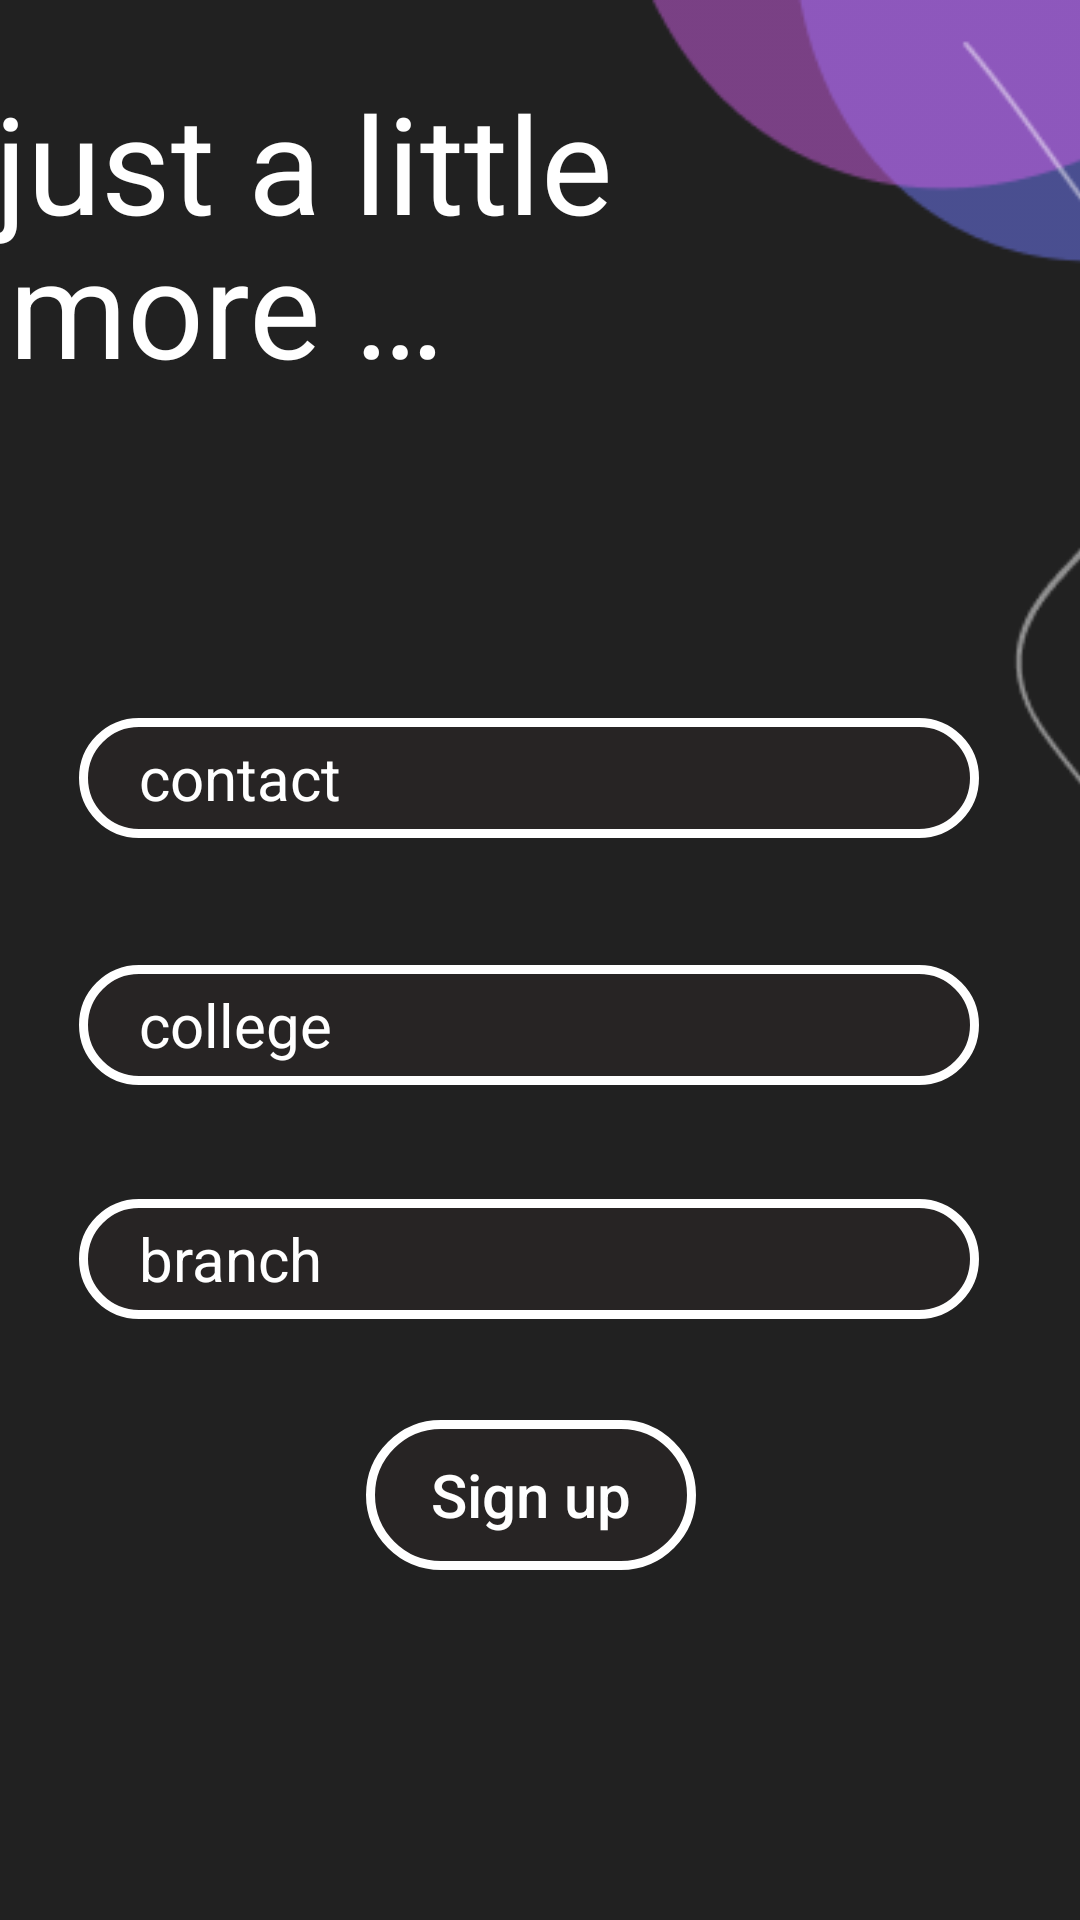

Write the Android layout XML for this screen, with the resource values it uses.
<!-- AndroidManifest.xml: application theme Theme.First_task -->
<!-- res/layout/activity_signup21.xml -->
<?xml version="1.0" encoding="utf-8"?>
<androidx.constraintlayout.widget.ConstraintLayout xmlns:android="http://schemas.android.com/apk/res/android"
    xmlns:app="http://schemas.android.com/apk/res-auto"
    xmlns:tools="http://schemas.android.com/tools"
    android:layout_width="match_parent"
    android:layout_height="match_parent"
    android:background="#212121"
    tools:context=".signup2"
    >


    <ImageView
        android:id="@+id/imageView4"
        android:layout_width="562dp"
        android:layout_height="597dp"
        android:contentDescription="@string/todo"
        app:layout_constraintBottom_toBottomOf="parent"
        app:layout_constraintEnd_toEndOf="parent"
        app:layout_constraintHorizontal_bias="0.205"
        app:layout_constraintStart_toStartOf="parent"
        app:layout_constraintTop_toTopOf="parent"
        app:layout_constraintVertical_bias="0.0"
        app:srcCompat="@drawable/sign_up_p2___bg" />

    <TextView
        android:id="@+id/textView5"
        android:layout_width="wrap_content"
        android:layout_height="wrap_content"
        android:layout_marginTop="24dp"
        android:layout_marginEnd="156dp"
        android:text="@string/just_a_little"
        android:textColor="#FFFFFF"
        android:textSize="45sp"
        app:layout_constraintEnd_toEndOf="parent"
        app:layout_constraintTop_toTopOf="parent" />

    <TextView
        android:id="@+id/textView6"
        android:layout_width="wrap_content"
        android:layout_height="wrap_content"
        android:layout_marginTop="72dp"
        android:layout_marginEnd="212dp"
        android:text="@string/more"
        android:textColor="#FFFFFF"
        android:textSize="45sp"
        app:layout_constraintEnd_toEndOf="parent"
        app:layout_constraintTop_toTopOf="parent" />

    <androidx.appcompat.widget.AppCompatEditText
        android:id="@+id/button5"
        android:layout_width="300dp"
        android:layout_height="40dp"
        android:layout_marginEnd="28dp"
        android:background="@drawable/oval"
        android:gravity="start|center_vertical"
        android:paddingStart="20dp"
        android:paddingEnd="0dp"
        android:hint="@string/contact"
        android:labelFor="@id/button5"
        android:textAllCaps="false"
        android:textColor="#FFFFFF"
        android:textColorHint="#FFFFFF"
        android:inputType="textVisiblePassword|textNoSuggestions"
        android:textSize="20sp"
        app:layout_constraintBottom_toBottomOf="parent"
        app:layout_constraintEnd_toEndOf="parent"
        app:layout_constraintHorizontal_bias="0.819"
        app:layout_constraintStart_toStartOf="parent"
        app:layout_constraintTop_toTopOf="parent"
        app:layout_constraintVertical_bias="0.399"
        android:autofillHints="" />

    <androidx.appcompat.widget.AppCompatEditText
        android:id="@+id/button6"
        android:layout_width="300dp"
        android:layout_height="40dp"
        android:layout_marginEnd="28dp"
        android:background="@drawable/oval"
        android:gravity="start|center_vertical"
        android:paddingStart="20dp"
        android:paddingEnd="0dp"
        android:hint="college"
        android:labelFor="@id/button6"
        android:textAllCaps="false"
        android:textColor="#FFFFFF"
        android:textColorHint="#FFFFFF"
        android:inputType="textVisiblePassword|textNoSuggestions"
        android:textSize="20sp"
        app:layout_constraintBottom_toBottomOf="parent"
        app:layout_constraintEnd_toEndOf="parent"
        app:layout_constraintHorizontal_bias="0.819"
        app:layout_constraintStart_toStartOf="parent"
        app:layout_constraintTop_toTopOf="parent"
        app:layout_constraintVertical_bias="0.536"
        android:autofillHints="" />

    <androidx.appcompat.widget.AppCompatEditText
        android:id="@+id/button7"
        android:layout_width="300dp"
        android:layout_height="40dp"
        android:layout_marginEnd="28dp"
        android:background="@drawable/oval"
        android:gravity="start|center_vertical"
        android:paddingStart="20dp"
        android:paddingEnd="0dp"
        android:hint="branch"
        android:labelFor="@id/button7"
        android:textAllCaps="false"
        android:textColor="#FFFFFF"
        android:textColorHint="#FFFFFF"
        android:inputType="textVisiblePassword|textNoSuggestions"
        android:textSize="20sp"
        app:layout_constraintBottom_toBottomOf="parent"
        app:layout_constraintEnd_toEndOf="parent"
        app:layout_constraintHorizontal_bias="0.819"
        app:layout_constraintStart_toStartOf="parent"
        app:layout_constraintTop_toTopOf="parent"
        app:layout_constraintVertical_bias="0.666"
        android:autofillHints="" />

    <androidx.appcompat.widget.AppCompatButton
        android:id="@+id/button9"
        android:layout_width="110dp"
        android:layout_height="50dp"
        android:layout_marginEnd="28dp"
        android:background="@drawable/oval"
        android:text="@string/sign_up"
        android:textAllCaps="false"
        android:textColor="#FFFFFF"
        android:textSize="20sp"
        app:layout_constraintBottom_toBottomOf="parent"
        app:layout_constraintEnd_toEndOf="parent"
        app:layout_constraintHorizontal_bias="0.549"
        app:layout_constraintStart_toStartOf="parent"
        app:layout_constraintTop_toTopOf="parent"
        app:layout_constraintVertical_bias="0.802" />

    <ImageView
        android:id="@+id/imageView5"
        android:layout_width="wrap_content"
        android:layout_height="wrap_content"
        android:contentDescription="@string/todo"
        app:layout_constraintBottom_toBottomOf="parent"
        app:layout_constraintEnd_toEndOf="parent"
        app:layout_constraintHorizontal_bias="0.942"
        app:layout_constraintStart_toStartOf="parent"
        app:layout_constraintTop_toTopOf="parent"
        app:layout_constraintVertical_bias="1.0"
        app:srcCompat="@drawable/page2___illustrations" />


</androidx.constraintlayout.widget.ConstraintLayout>
<!-- resources referenced by this layout -->
<resources>
  <!-- drawable oval (drawable) -->
  <?xml version="1.0" encoding="utf-8"?>
  <shape xmlns:android="http://schemas.android.com/apk/res/android" android:shape="rectangle">
  
      <stroke
        android:width="3dp"
        android:color="#FFFFFF"/>
      <solid android:color="#D3292525"/>
  
      <corners android:radius="50dp"/>
  </shape>
  <!-- drawable sign_up_p2___bg: png bitmap (drawable, 8675 bytes) -->
  <string name="contact">contact</string>
  <string name="just_a_little">just a little</string>
  <string name="more">more …</string>
  <string name="sign_up">Sign up</string>
  <string name="todo">TODO</string>
  <style name="Theme.First_task" parent="Theme.MaterialComponents.DayNight.DarkActionBar">
          
          <item name="colorPrimary">@color/purple_500</item>
          <item name="colorPrimaryVariant">@color/purple_700</item>
          <item name="colorOnPrimary">@color/white</item>
          
          <item name="colorSecondary">@color/teal_200</item>
          <item name="colorSecondaryVariant">@color/teal_700</item>
          <item name="colorOnSecondary">@color/black</item>
          
          <item name="android:statusBarColor" tools:targetApi="l">?attr/colorPrimaryVariant</item>
          
      </style>
  <color name="purple_500">#FF6200EE</color>
  <color name="purple_700">#3F3E42</color>
  <color name="white">#FFFFFFFF</color>
  <color name="teal_200">#FF03DAC5</color>
  <color name="teal_700">#FF018786</color>
  <color name="black">#FF000000</color>
</resources>
